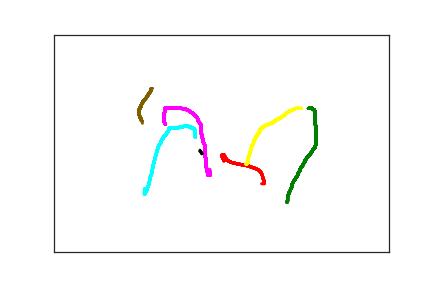

The table this chart was drawn from, first rows:
4.700000000000000000e+02, 4.180000000000000000e+02, 0.000000000000000000e+00, 1.000000000000000000e+00
4.570000000000000000e+02, 4.210000000000000000e+02, 1.400000000000000000e+01, 1.000000000000000000e+00
2.540000000000000000e+02, 2.900000000000000000e+02, 1.130000000000000000e+02, 2.000000000000000000e+00
2.510000000000000000e+02, 2.800000000000000000e+02, 1.640000000000000000e+02, 2.000000000000000000e+00
2.510000000000000000e+02, 2.780000000000000000e+02, 1.800000000000000000e+02, 2.000000000000000000e+00
2.510000000000000000e+02, 2.770000000000000000e+02, 1.980000000000000000e+02, 2.000000000000000000e+00
2.530000000000000000e+02, 2.770000000000000000e+02, 2.460000000000000000e+02, 2.000000000000000000e+00
2.540000000000000000e+02, 2.770000000000000000e+02, 2.810000000000000000e+02, 2.000000000000000000e+00
2.540000000000000000e+02, 2.780000000000000000e+02, 2.980000000000000000e+02, 2.000000000000000000e+00
2.550000000000000000e+02, 2.800000000000000000e+02, 3.200000000000000000e+02, 2.000000000000000000e+00
2.550000000000000000e+02, 2.810000000000000000e+02, 3.340000000000000000e+02, 2.000000000000000000e+00
2.560000000000000000e+02, 2.830000000000000000e+02, 3.480000000000000000e+02, 2.000000000000000000e+00
2.570000000000000000e+02, 2.860000000000000000e+02, 3.660000000000000000e+02, 2.000000000000000000e+00
2.580000000000000000e+02, 2.880000000000000000e+02, 3.880000000000000000e+02, 2.000000000000000000e+00
2.610000000000000000e+02, 2.910000000000000000e+02, 4.030000000000000000e+02, 2.000000000000000000e+00
2.650000000000000000e+02, 2.940000000000000000e+02, 4.150000000000000000e+02, 2.000000000000000000e+00
2.700000000000000000e+02, 2.960000000000000000e+02, 4.280000000000000000e+02, 2.000000000000000000e+00
2.760000000000000000e+02, 2.980000000000000000e+02, 4.490000000000000000e+02, 2.000000000000000000e+00
2.830000000000000000e+02, 3.000000000000000000e+02, 4.640000000000000000e+02, 2.000000000000000000e+00
2.900000000000000000e+02, 3.020000000000000000e+02, 4.810000000000000000e+02, 2.000000000000000000e+00
2.950000000000000000e+02, 3.050000000000000000e+02, 5.030000000000000000e+02, 2.000000000000000000e+00
3.010000000000000000e+02, 3.080000000000000000e+02, 5.180000000000000000e+02, 2.000000000000000000e+00
3.060000000000000000e+02, 3.120000000000000000e+02, 5.330000000000000000e+02, 2.000000000000000000e+00
3.090000000000000000e+02, 3.170000000000000000e+02, 5.460000000000000000e+02, 2.000000000000000000e+00
3.110000000000000000e+02, 3.230000000000000000e+02, 5.630000000000000000e+02, 2.000000000000000000e+00
3.120000000000000000e+02, 3.300000000000000000e+02, 5.820000000000000000e+02, 2.000000000000000000e+00
3.130000000000000000e+02, 3.340000000000000000e+02, 5.950000000000000000e+02, 2.000000000000000000e+00
3.140000000000000000e+02, 3.370000000000000000e+02, 6.180000000000000000e+02, 2.000000000000000000e+00
3.140000000000000000e+02, 3.390000000000000000e+02, 6.330000000000000000e+02, 2.000000000000000000e+00
3.140000000000000000e+02, 3.400000000000000000e+02, 6.460000000000000000e+02, 2.000000000000000000e+00
3.140000000000000000e+02, 3.410000000000000000e+02, 6.670000000000000000e+02, 2.000000000000000000e+00
3.140000000000000000e+02, 3.420000000000000000e+02, 6.810000000000000000e+02, 2.000000000000000000e+00
3.140000000000000000e+02, 3.430000000000000000e+02, 6.980000000000000000e+02, 2.000000000000000000e+00
3.130000000000000000e+02, 3.430000000000000000e+02, 9.690000000000000000e+02, 2.000000000000000000e+00
3.100000000000000000e+02, 3.430000000000000000e+02, 9.860000000000000000e+02, 2.000000000000000000e+00
3.070000000000000000e+02, 3.440000000000000000e+02, 1.002000000000000000e+03, 2.000000000000000000e+00
3.800000000000000000e+02, 1.700000000000000000e+02, 8.819000000000000000e+03, 3.000000000000000000e+00
3.850000000000000000e+02, 1.690000000000000000e+02, 8.887000000000000000e+03, 3.000000000000000000e+00
3.870000000000000000e+02, 1.720000000000000000e+02, 8.908000000000000000e+03, 3.000000000000000000e+00
3.890000000000000000e+02, 1.740000000000000000e+02, 8.920000000000000000e+03, 3.000000000000000000e+00
3.900000000000000000e+02, 1.780000000000000000e+02, 8.936000000000000000e+03, 3.000000000000000000e+00
3.900000000000000000e+02, 1.820000000000000000e+02, 8.948000000000000000e+03, 3.000000000000000000e+00
3.900000000000000000e+02, 1.860000000000000000e+02, 8.961000000000000000e+03, 3.000000000000000000e+00
3.900000000000000000e+02, 1.900000000000000000e+02, 8.987000000000000000e+03, 3.000000000000000000e+00
3.900000000000000000e+02, 1.950000000000000000e+02, 9.002000000000000000e+03, 3.000000000000000000e+00
3.900000000000000000e+02, 2.000000000000000000e+02, 9.014000000000000000e+03, 3.000000000000000000e+00
3.900000000000000000e+02, 2.050000000000000000e+02, 9.032000000000000000e+03, 3.000000000000000000e+00
3.910000000000000000e+02, 2.110000000000000000e+02, 9.054000000000000000e+03, 3.000000000000000000e+00
3.910000000000000000e+02, 2.180000000000000000e+02, 9.069000000000000000e+03, 3.000000000000000000e+00
3.910000000000000000e+02, 2.260000000000000000e+02, 9.081000000000000000e+03, 3.000000000000000000e+00
3.910000000000000000e+02, 2.330000000000000000e+02, 9.099000000000000000e+03, 3.000000000000000000e+00
3.910000000000000000e+02, 2.400000000000000000e+02, 9.121000000000000000e+03, 3.000000000000000000e+00
3.910000000000000000e+02, 2.470000000000000000e+02, 9.135000000000000000e+03, 3.000000000000000000e+00
3.910000000000000000e+02, 2.530000000000000000e+02, 9.148000000000000000e+03, 3.000000000000000000e+00
3.900000000000000000e+02, 2.580000000000000000e+02, 9.161000000000000000e+03, 3.000000000000000000e+00
3.890000000000000000e+02, 2.610000000000000000e+02, 9.183000000000000000e+03, 3.000000000000000000e+00
3.870000000000000000e+02, 2.640000000000000000e+02, 9.199000000000000000e+03, 3.000000000000000000e+00
3.860000000000000000e+02, 2.670000000000000000e+02, 9.212000000000000000e+03, 3.000000000000000000e+00
3.850000000000000000e+02, 2.690000000000000000e+02, 9.233000000000000000e+03, 3.000000000000000000e+00
3.840000000000000000e+02, 2.720000000000000000e+02, 9.247000000000000000e+03, 3.000000000000000000e+00
3.830000000000000000e+02, 2.740000000000000000e+02, 9.264000000000000000e+03, 3.000000000000000000e+00
... 361 more rows
